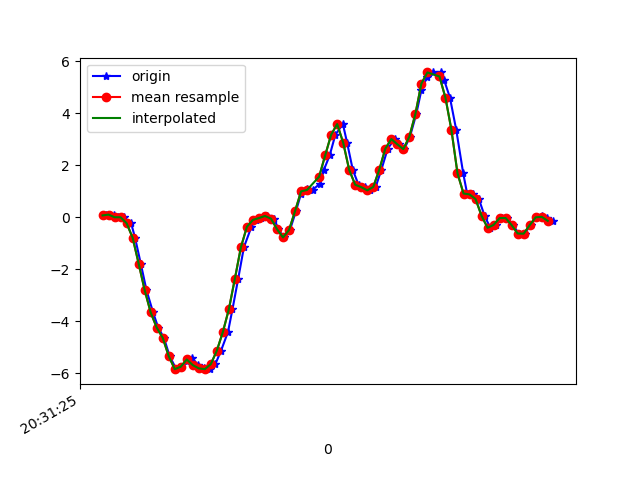

The file beside this chart, header and first rows:
1618777885772, 1473569677321114, 0.07521716, -0.12881474, 0.0367489
1618777885798, 1473569696363322, 0.107, -0.1545, 0.1455
1618777885812, 1473569715405546, 0.005579, -0.1545, 0.1846
1618777885831, 1473569734422954, 0.004357, 0.1168, 0.2958
1618777885855, 1473569753465162, -0.2241, -0.306, 0.4595
1618777885868, 1473569772504922, -0.7812, 0.1265, 0.6036
1618777885887, 1473569791546890, -1.774, -0.1801, 0.826
1618777885906, 1473569810588906, -2.795, 0.08377, 0.9579
1618777885928, 1473569829606058, -3.655, -0.07017, 1.205
1618777885945, 1473569848648042, -4.235, -0.5833, 1.345
1618777885964, 1473569867690026, -4.63, -0.5332, 1.505
1618777885983, 1473569886703498, -5.333, -1.156, 1.593
1618777886005, 1473569905743626, -5.834, -1.584, 1.509
1618777886021, 1473569924783754, -5.741, -1.933, 1.486
1618777886040, 1473569943799082, -5.511, -2.289, 1.387
1618777886059, 1473569962839210, -5.416, -2.071, 1.243
1618777886078, 1473569981858762, -5.68, -2.461, 1.105
1618777886098, 1473570000897802, -5.805, -2.453, 0.7869
1618777886116, 1473570019936874, -5.836, -2.181, 0.5083
1618777886135, 1473570038975914, -5.641, -2.194, 0.3019
1618777886154, 1473570058014954, -5.122, -2.137, 0.1284
1618777886177, 1473570077015082, -4.406, -1.88, -0.07565
1618777886192, 1473570096053546, -3.529, -1.509, -0.1929
1618777886211, 1473570115091946, -2.354, -1.061, -0.1416
1618777886230, 1473570134130410, -1.147, -0.4831, -0.1428
1618777886255, 1473570153168810, -0.3597, 0.08987, -0.2113
1618777886269, 1473570172207274, -0.09583, 0.6054, -0.2113
1618777886287, 1473570191196330, -0.02496, 1.138, -0.1306
1618777886308, 1473570210208106, 0.05323, 1.749, -0.07932
1618777886331, 1473570229244778, -0.04818, 2.324, -0.09031
1618777886344, 1473570248281386, -0.4538, 2.874, -0.09031
1618777886363, 1473570267317994, -0.7714, 3.444, -0.08054
1618777886383, 1473570286325482, -0.4831, 3.987, -0.05244
1618777886403, 1473570305361962, 0.2426, 4.508, -0.01701
1618777886420, 1473570324398442, 0.917, 5.012, 0.04164
1618777886439, 1473570343434922, 1.082, 5.49, -0.03533
1618777886458, 1473570362471402, 1.056, 5.699, -0.1318
1618777886483, 1473570381503594, 1.298, 5.72, -0.2149
1618777886496, 1473570400515178, 1.833, 5.698, -0.2711
1618777886515, 1473570419551530, 2.381, 5.606, -0.5753
1618777886534, 1473570438587882, 3.178, 5.319, -0.9455
1618777886559, 1473570457624234, 3.588, 4.825, -1.263
1618777886573, 1473570476660586, 2.872, 4.009, -1.443
1618777886592, 1473570495671530, 1.824, 3.029, -1.417
1618777886611, 1473570514707882, 1.254, 2.169, -1.325
1618777886634, 1473570533744234, 1.163, 1.48, -1.108
1618777886650, 1473570552780586, 1.04, 0.8779, -0.8392
1618777886668, 1473570571816938, 1.17, 0.333, -0.5289
1618777886687, 1473570590818026, 1.836, -0.06284, -0.1001
1618777886708, 1473570609854122, 2.64, -0.3402, 0.3287
1618777886731, 1473570628890154, 3.012, -0.5686, 0.76
1618777886745, 1473570647926186, 2.808, -0.7727, 1.18
1618777886763, 1473570666962346, 2.625, -0.9376, 1.502
1618777886782, 1473570685962794, 3.106, -1.029, 1.783
1618777886803, 1473570704998698, 3.976, -0.9718, 2.086
1618777886820, 1473570724034602, 4.895, -0.8191, 2.373
1618777886839, 1473570743070378, 5.398, -0.5796, 2.588
1618777886858, 1473570762106282, 5.573, -0.3267, 2.676
1618777886884, 1473570781109930, 5.573, -0.141, 2.648
1618777886896, 1473570800145578, 5.265, 0.1607, 2.61
1618777886915, 1473570819181354, 4.599, 0.515, 2.626
... 18 more rows
